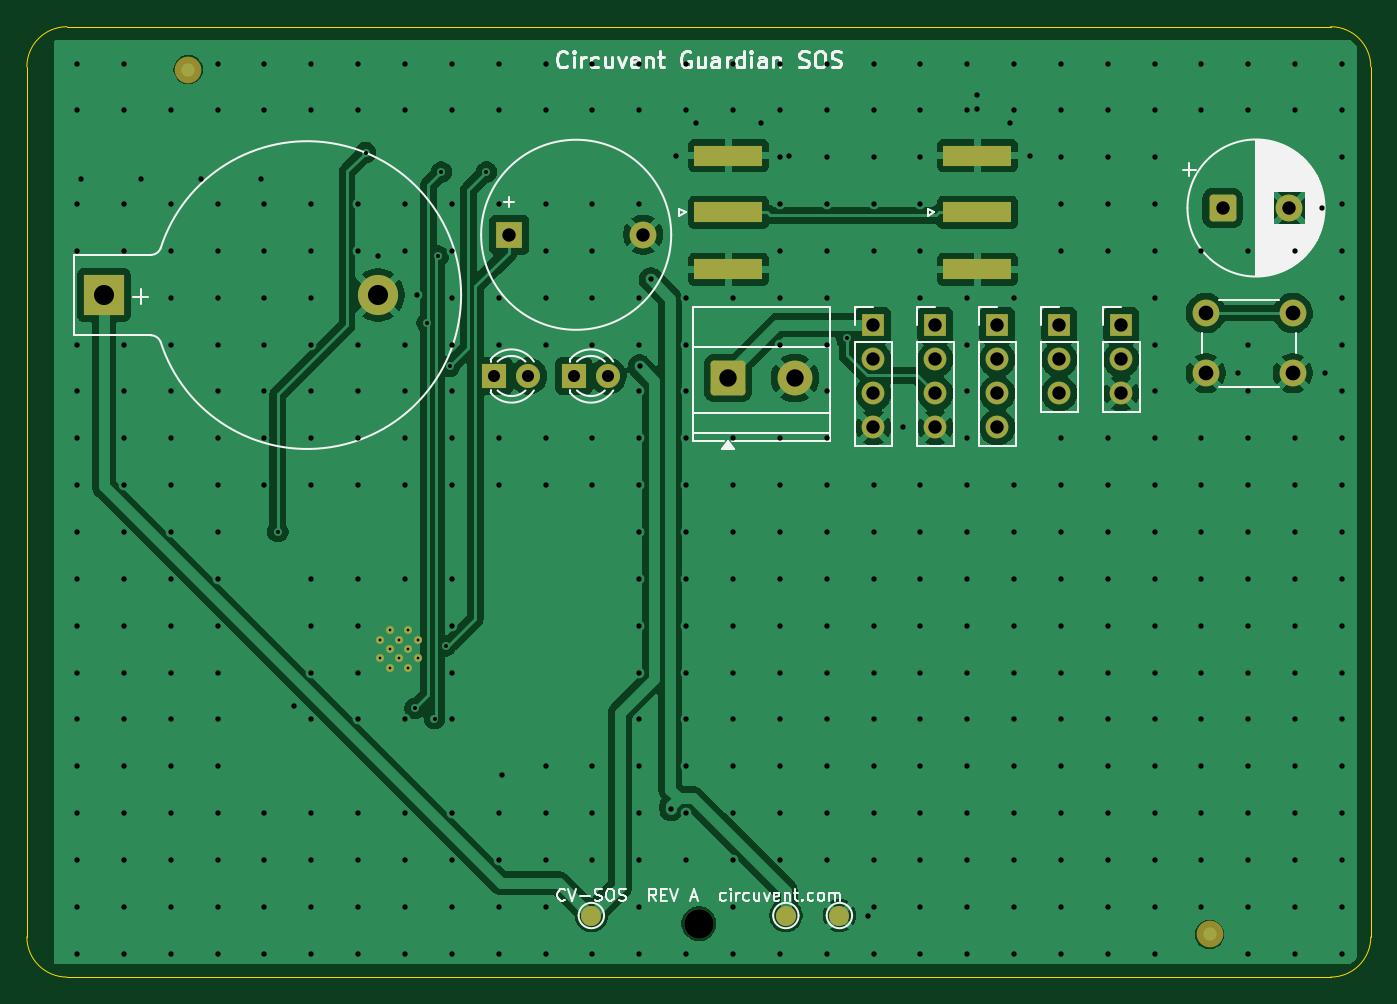
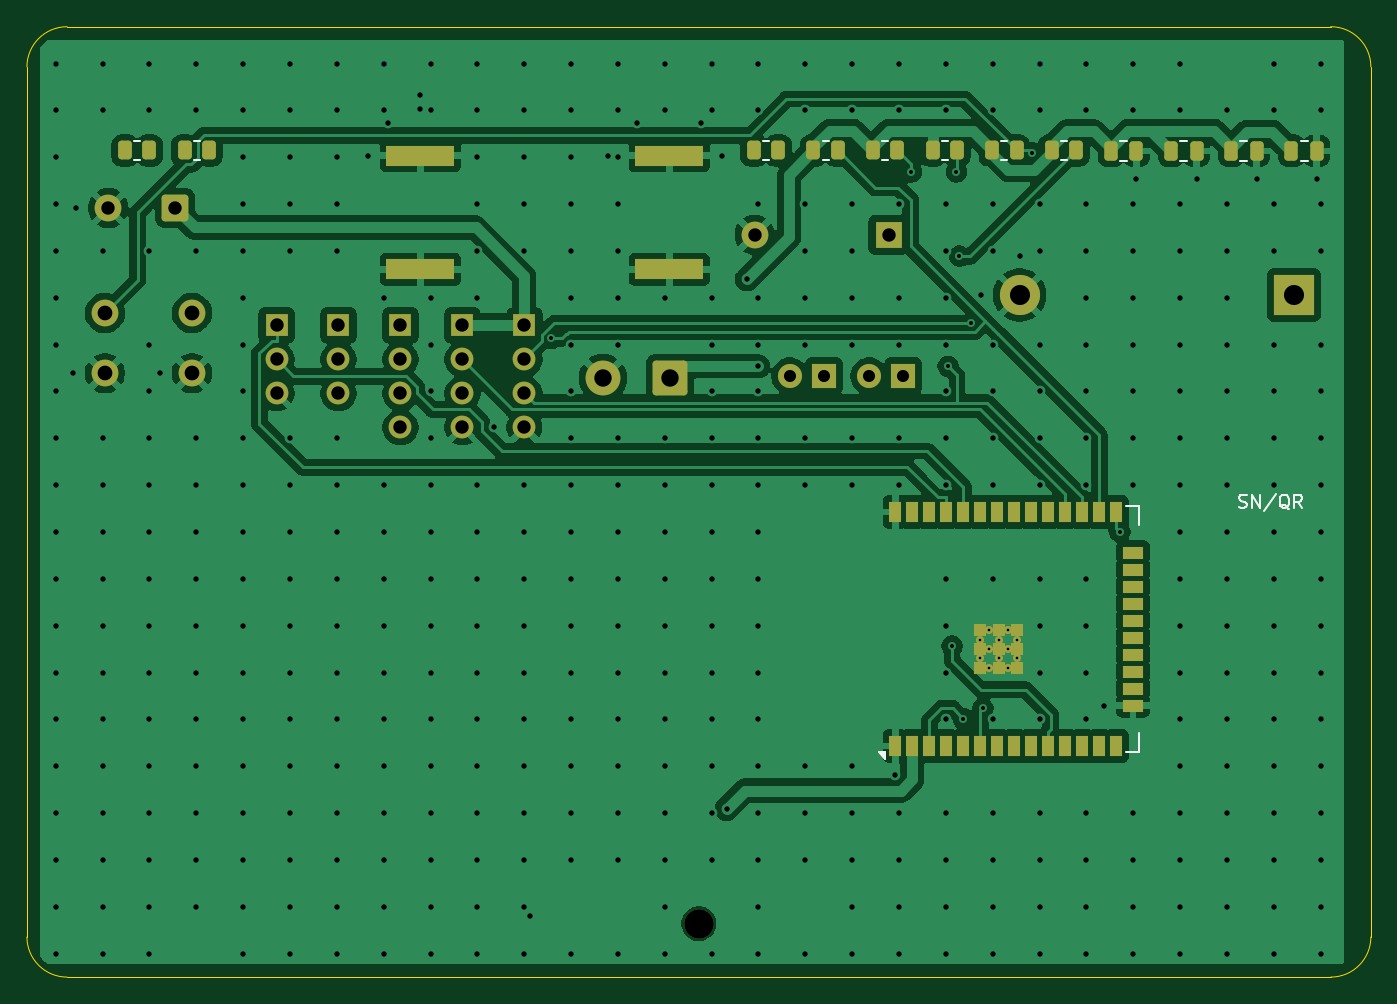
Circuit board: 11 layer files. Board 100.4 x 71.0 mm.
- bottom_copper: cv-sos-B_Cu.gbr (146116 bytes)
- bottom_mask: cv-sos-B_Mask.gbr (5678 bytes)
- paste: cv-sos-B_Paste.gbr (3564 bytes)
- bottom_silk: cv-sos-B_Silkscreen.gbr (5140 bytes)
- outline: cv-sos-Edge_Cuts.gbr (991 bytes)
- top_copper: cv-sos-F_Cu.gbr (110784 bytes)
- top_mask: cv-sos-F_Mask.gbr (3538 bytes)
- paste: cv-sos-F_Paste.gbr (672 bytes)
- top_silk: cv-sos-F_Silkscreen.gbr (36170 bytes)
- drill: cv-sos-NPTH.drl (344 bytes)
- drill: cv-sos-PTH.drl (9324 bytes)

=== bottom_copper: cv-sos-B_Cu.gbr (146116 bytes, source omitted) ===
=== bottom_mask: cv-sos-B_Mask.gbr (5678 bytes, source omitted) ===
=== paste: cv-sos-B_Paste.gbr ===
%TF.GenerationSoftware,KiCad,Pcbnew,10.0.5*%
%TF.CreationDate,2026-07-29T02:28:51-07:00*%
%TF.ProjectId,cv-sos,63762d73-6f73-42e6-9b69-6361645f7063,rev?*%
%TF.SameCoordinates,Original*%
%TF.FileFunction,Paste,Bot*%
%TF.FilePolarity,Positive*%
%FSLAX46Y46*%
G04 Gerber Fmt 4.6, Leading zero omitted, Abs format (unit mm)*
G04 Created by KiCad (PCBNEW 10.0.5) date 2026-07-29 02:28:51*
%MOMM*%
%LPD*%
G01*
G04 APERTURE LIST*
G04 Aperture macros list*
%AMRoundRect*
0 Rectangle with rounded corners*
0 $1 Rounding radius*
0 $2 $3 $4 $5 $6 $7 $8 $9 X,Y pos of 4 corners*
0 Add a 4 corners polygon primitive as box body*
4,1,4,$2,$3,$4,$5,$6,$7,$8,$9,$2,$3,0*
0 Add four circle primitives for the rounded corners*
1,1,$1+$1,$2,$3*
1,1,$1+$1,$4,$5*
1,1,$1+$1,$6,$7*
1,1,$1+$1,$8,$9*
0 Add four rect primitives between the rounded corners*
20,1,$1+$1,$2,$3,$4,$5,0*
20,1,$1+$1,$4,$5,$6,$7,0*
20,1,$1+$1,$6,$7,$8,$9,0*
20,1,$1+$1,$8,$9,$2,$3,0*%
G04 Aperture macros list end*
%ADD10R,5.080000X1.500000*%
%ADD11RoundRect,0.250000X0.262500X0.450000X-0.262500X0.450000X-0.262500X-0.450000X0.262500X-0.450000X0*%
%ADD12R,0.900000X1.500000*%
%ADD13R,1.500000X0.900000*%
%ADD14R,0.900000X0.900000*%
%ADD15RoundRect,0.250000X0.250000X0.475000X-0.250000X0.475000X-0.250000X-0.475000X0.250000X-0.475000X0*%
G04 APERTURE END LIST*
D10*
%TO.C,ANT1*%
X152415000Y-89625000D03*
X152415000Y-98125000D03*
%TD*%
%TO.C,ANT2*%
X171015000Y-89625000D03*
X171015000Y-98125000D03*
%TD*%
D11*
%TO.C,R1*%
X123847500Y-89245000D03*
X122022500Y-89245000D03*
%TD*%
%TO.C,R7*%
X188622500Y-89245000D03*
X186797500Y-89245000D03*
%TD*%
D12*
%TO.C,U1*%
X135530000Y-133745000D03*
X134260000Y-133745000D03*
X132990000Y-133745000D03*
X131720000Y-133745000D03*
X130450000Y-133745000D03*
X129180000Y-133745000D03*
X127910000Y-133745000D03*
X126640000Y-133745000D03*
X125370000Y-133745000D03*
X124100000Y-133745000D03*
X122830000Y-133745000D03*
X121560000Y-133745000D03*
X120290000Y-133745000D03*
X119020000Y-133745000D03*
D13*
X117770000Y-130710000D03*
X117770000Y-129440000D03*
X117770000Y-128170000D03*
X117770000Y-126900000D03*
X117770000Y-125630000D03*
X117770000Y-124360000D03*
X117770000Y-123090000D03*
X117770000Y-121820000D03*
X117770000Y-120550000D03*
X117770000Y-119280000D03*
D12*
X119020000Y-116245000D03*
X120290000Y-116245000D03*
X121560000Y-116245000D03*
X122830000Y-116245000D03*
X124100000Y-116245000D03*
X125370000Y-116245000D03*
X126640000Y-116245000D03*
X127910000Y-116245000D03*
X129180000Y-116245000D03*
X130450000Y-116245000D03*
X131720000Y-116245000D03*
X132990000Y-116245000D03*
X134260000Y-116245000D03*
X135530000Y-116245000D03*
D14*
X126410000Y-127895000D03*
X127810000Y-127895000D03*
X129210000Y-127895000D03*
X126410000Y-126495000D03*
X127810000Y-126495000D03*
X129210000Y-126495000D03*
X126410000Y-125095000D03*
X127810000Y-125095000D03*
X129210000Y-125095000D03*
%TD*%
D11*
%TO.C,R5*%
X141647500Y-89245000D03*
X139822500Y-89245000D03*
%TD*%
D15*
%TO.C,C4*%
X114925000Y-89275000D03*
X113025000Y-89275000D03*
%TD*%
%TO.C,C2*%
X105945000Y-89275000D03*
X104045000Y-89275000D03*
%TD*%
D11*
%TO.C,R8*%
X193072500Y-89245000D03*
X191247500Y-89245000D03*
%TD*%
%TO.C,R2*%
X128297500Y-89245000D03*
X126472500Y-89245000D03*
%TD*%
D15*
%TO.C,C5*%
X119415000Y-89275000D03*
X117515000Y-89275000D03*
%TD*%
D11*
%TO.C,R6*%
X146097500Y-89245000D03*
X144272500Y-89245000D03*
%TD*%
%TO.C,R4*%
X137197500Y-89245000D03*
X135372500Y-89245000D03*
%TD*%
D15*
%TO.C,C3*%
X110435000Y-89275000D03*
X108535000Y-89275000D03*
%TD*%
D11*
%TO.C,R3*%
X132747500Y-89245000D03*
X130922500Y-89245000D03*
%TD*%
M02*

=== bottom_silk: cv-sos-B_Silkscreen.gbr ===
%TF.GenerationSoftware,KiCad,Pcbnew,10.0.5*%
%TF.CreationDate,2026-07-29T02:28:51-07:00*%
%TF.ProjectId,cv-sos,63762d73-6f73-42e6-9b69-6361645f7063,rev?*%
%TF.SameCoordinates,Original*%
%TF.FileFunction,Legend,Bot*%
%TF.FilePolarity,Positive*%
%FSLAX46Y46*%
G04 Gerber Fmt 4.6, Leading zero omitted, Abs format (unit mm)*
G04 Created by KiCad (PCBNEW 10.0.5) date 2026-07-29 02:28:51*
%MOMM*%
%LPD*%
G01*
G04 APERTURE LIST*
%ADD10C,0.150000*%
%ADD11C,0.120000*%
G04 APERTURE END LIST*
D10*
X109857142Y-115907200D02*
X109714285Y-115954819D01*
X109714285Y-115954819D02*
X109476190Y-115954819D01*
X109476190Y-115954819D02*
X109380952Y-115907200D01*
X109380952Y-115907200D02*
X109333333Y-115859580D01*
X109333333Y-115859580D02*
X109285714Y-115764342D01*
X109285714Y-115764342D02*
X109285714Y-115669104D01*
X109285714Y-115669104D02*
X109333333Y-115573866D01*
X109333333Y-115573866D02*
X109380952Y-115526247D01*
X109380952Y-115526247D02*
X109476190Y-115478628D01*
X109476190Y-115478628D02*
X109666666Y-115431009D01*
X109666666Y-115431009D02*
X109761904Y-115383390D01*
X109761904Y-115383390D02*
X109809523Y-115335771D01*
X109809523Y-115335771D02*
X109857142Y-115240533D01*
X109857142Y-115240533D02*
X109857142Y-115145295D01*
X109857142Y-115145295D02*
X109809523Y-115050057D01*
X109809523Y-115050057D02*
X109761904Y-115002438D01*
X109761904Y-115002438D02*
X109666666Y-114954819D01*
X109666666Y-114954819D02*
X109428571Y-114954819D01*
X109428571Y-114954819D02*
X109285714Y-115002438D01*
X108857142Y-115954819D02*
X108857142Y-114954819D01*
X108857142Y-114954819D02*
X108285714Y-115954819D01*
X108285714Y-115954819D02*
X108285714Y-114954819D01*
X107095238Y-114907200D02*
X107952380Y-116192914D01*
X106095238Y-116050057D02*
X106190476Y-116002438D01*
X106190476Y-116002438D02*
X106285714Y-115907200D01*
X106285714Y-115907200D02*
X106428571Y-115764342D01*
X106428571Y-115764342D02*
X106523809Y-115716723D01*
X106523809Y-115716723D02*
X106619047Y-115716723D01*
X106571428Y-115954819D02*
X106666666Y-115907200D01*
X106666666Y-115907200D02*
X106761904Y-115811961D01*
X106761904Y-115811961D02*
X106809523Y-115621485D01*
X106809523Y-115621485D02*
X106809523Y-115288152D01*
X106809523Y-115288152D02*
X106761904Y-115097676D01*
X106761904Y-115097676D02*
X106666666Y-115002438D01*
X106666666Y-115002438D02*
X106571428Y-114954819D01*
X106571428Y-114954819D02*
X106380952Y-114954819D01*
X106380952Y-114954819D02*
X106285714Y-115002438D01*
X106285714Y-115002438D02*
X106190476Y-115097676D01*
X106190476Y-115097676D02*
X106142857Y-115288152D01*
X106142857Y-115288152D02*
X106142857Y-115621485D01*
X106142857Y-115621485D02*
X106190476Y-115811961D01*
X106190476Y-115811961D02*
X106285714Y-115907200D01*
X106285714Y-115907200D02*
X106380952Y-115954819D01*
X106380952Y-115954819D02*
X106571428Y-115954819D01*
X105142857Y-115954819D02*
X105476190Y-115478628D01*
X105714285Y-115954819D02*
X105714285Y-114954819D01*
X105714285Y-114954819D02*
X105333333Y-114954819D01*
X105333333Y-114954819D02*
X105238095Y-115002438D01*
X105238095Y-115002438D02*
X105190476Y-115050057D01*
X105190476Y-115050057D02*
X105142857Y-115145295D01*
X105142857Y-115145295D02*
X105142857Y-115288152D01*
X105142857Y-115288152D02*
X105190476Y-115383390D01*
X105190476Y-115383390D02*
X105238095Y-115431009D01*
X105238095Y-115431009D02*
X105333333Y-115478628D01*
X105333333Y-115478628D02*
X105714285Y-115478628D01*
%TO.C,R1*%
D11*
X123162064Y-88510000D02*
X122707936Y-88510000D01*
X123162064Y-89980000D02*
X122707936Y-89980000D01*
%TO.C,R7*%
X187937064Y-88510000D02*
X187482936Y-88510000D01*
X187937064Y-89980000D02*
X187482936Y-89980000D01*
%TO.C,U1*%
X117320000Y-115795000D02*
X118270000Y-115795000D01*
X117320000Y-117195000D02*
X117320000Y-115795000D01*
X117320000Y-132795000D02*
X117320000Y-134195000D01*
X117320000Y-134195000D02*
X118270000Y-134195000D01*
X136270000Y-134195000D02*
X136270000Y-134695000D01*
X136770000Y-134195000D01*
X136270000Y-134195000D01*
G36*
X136270000Y-134695000D02*
G01*
X136270000Y-134195000D01*
X136770000Y-134195000D01*
X136270000Y-134695000D01*
G37*
%TO.C,R5*%
X140962064Y-88510000D02*
X140507936Y-88510000D01*
X140962064Y-89980000D02*
X140507936Y-89980000D01*
%TO.C,C4*%
X114236252Y-88540000D02*
X113713748Y-88540000D01*
X114236252Y-90010000D02*
X113713748Y-90010000D01*
%TO.C,C2*%
X105256252Y-88540000D02*
X104733748Y-88540000D01*
X105256252Y-90010000D02*
X104733748Y-90010000D01*
%TO.C,R8*%
X192387064Y-88510000D02*
X191932936Y-88510000D01*
X192387064Y-89980000D02*
X191932936Y-89980000D01*
%TO.C,R2*%
X127612064Y-88510000D02*
X127157936Y-88510000D01*
X127612064Y-89980000D02*
X127157936Y-89980000D01*
%TO.C,C5*%
X118726252Y-88540000D02*
X118203748Y-88540000D01*
X118726252Y-90010000D02*
X118203748Y-90010000D01*
%TO.C,R6*%
X145412064Y-88510000D02*
X144957936Y-88510000D01*
X145412064Y-89980000D02*
X144957936Y-89980000D01*
%TO.C,R4*%
X136512064Y-88510000D02*
X136057936Y-88510000D01*
X136512064Y-89980000D02*
X136057936Y-89980000D01*
%TO.C,C3*%
X109746252Y-88540000D02*
X109223748Y-88540000D01*
X109746252Y-90010000D02*
X109223748Y-90010000D01*
%TO.C,R3*%
X132062064Y-88510000D02*
X131607936Y-88510000D01*
X132062064Y-89980000D02*
X131607936Y-89980000D01*
%TD*%
M02*

=== outline: cv-sos-Edge_Cuts.gbr ===
%TF.GenerationSoftware,KiCad,Pcbnew,10.0.5*%
%TF.CreationDate,2026-07-29T02:28:51-07:00*%
%TF.ProjectId,cv-sos,63762d73-6f73-42e6-9b69-6361645f7063,rev?*%
%TF.SameCoordinates,Original*%
%TF.FileFunction,Profile,NP*%
%FSLAX46Y46*%
G04 Gerber Fmt 4.6, Leading zero omitted, Abs format (unit mm)*
G04 Created by KiCad (PCBNEW 10.0.5) date 2026-07-29 02:28:51*
%MOMM*%
%LPD*%
G01*
G04 APERTURE LIST*
%TA.AperFunction,Profile*%
%ADD10C,0.100000*%
%TD*%
G04 APERTURE END LIST*
D10*
X100000000Y-83000000D02*
G75*
G02*
X103000000Y-80000000I3000000J0D01*
G01*
X100000000Y-148000000D02*
X100000000Y-83000000D01*
X103000000Y-80000000D02*
X197400000Y-80000000D01*
X103000000Y-151000000D02*
G75*
G02*
X100000000Y-148000000I0J3000000D01*
G01*
X197400000Y-80000000D02*
G75*
G02*
X200400000Y-83000000I0J-3000000D01*
G01*
X197400000Y-151000000D02*
X103000000Y-151000000D01*
X200400000Y-83000000D02*
X200400000Y-148000000D01*
X200400000Y-148000000D02*
G75*
G02*
X197400000Y-151000000I-3000000J0D01*
G01*
M02*

=== top_copper: cv-sos-F_Cu.gbr (110784 bytes, source omitted) ===
=== top_mask: cv-sos-F_Mask.gbr ===
%TF.GenerationSoftware,KiCad,Pcbnew,10.0.5*%
%TF.CreationDate,2026-07-29T02:28:51-07:00*%
%TF.ProjectId,cv-sos,63762d73-6f73-42e6-9b69-6361645f7063,rev?*%
%TF.SameCoordinates,Original*%
%TF.FileFunction,Soldermask,Top*%
%TF.FilePolarity,Negative*%
%FSLAX46Y46*%
G04 Gerber Fmt 4.6, Leading zero omitted, Abs format (unit mm)*
G04 Created by KiCad (PCBNEW 10.0.5) date 2026-07-29 02:28:51*
%MOMM*%
%LPD*%
G01*
G04 APERTURE LIST*
G04 Aperture macros list*
%AMRoundRect*
0 Rectangle with rounded corners*
0 $1 Rounding radius*
0 $2 $3 $4 $5 $6 $7 $8 $9 X,Y pos of 4 corners*
0 Add a 4 corners polygon primitive as box body*
4,1,4,$2,$3,$4,$5,$6,$7,$8,$9,$2,$3,0*
0 Add four circle primitives for the rounded corners*
1,1,$1+$1,$2,$3*
1,1,$1+$1,$4,$5*
1,1,$1+$1,$6,$7*
1,1,$1+$1,$8,$9*
0 Add four rect primitives between the rounded corners*
20,1,$1+$1,$2,$3,$4,$5,0*
20,1,$1+$1,$4,$5,$6,$7,0*
20,1,$1+$1,$6,$7,$8,$9,0*
20,1,$1+$1,$8,$9,$2,$3,0*%
G04 Aperture macros list end*
%ADD10RoundRect,0.250000X-1.050000X-1.050000X1.050000X-1.050000X1.050000X1.050000X-1.050000X1.050000X0*%
%ADD11C,2.600000*%
%ADD12C,1.500000*%
%ADD13R,1.700000X1.700000*%
%ADD14C,1.700000*%
%ADD15R,2.000000X2.000000*%
%ADD16C,2.000000*%
%ADD17R,5.080000X1.500000*%
%ADD18R,1.800000X1.800000*%
%ADD19C,1.800000*%
%ADD20C,2.200000*%
%ADD21RoundRect,0.250000X-0.750000X-0.750000X0.750000X-0.750000X0.750000X0.750000X-0.750000X0.750000X0*%
%ADD22R,3.000000X3.000000*%
%ADD23C,3.000000*%
%ADD24C,0.600000*%
G04 APERTURE END LIST*
D10*
%TO.C,J1*%
X152375000Y-106255000D03*
D11*
X157375000Y-106255000D03*
%TD*%
D12*
%TO.C,TP2*%
X156701300Y-146400000D03*
%TD*%
D13*
%TO.C,M1*%
X163235000Y-102315000D03*
D14*
X163235000Y-104855000D03*
X163235000Y-107395000D03*
X163235000Y-109935000D03*
%TD*%
D13*
%TO.C,M2*%
X167865000Y-102315000D03*
D14*
X167865000Y-104855000D03*
X167865000Y-107395000D03*
X167865000Y-109935000D03*
%TD*%
D15*
%TO.C,FB1*%
X136036200Y-95545000D03*
D16*
X146036200Y-95545000D03*
%TD*%
D13*
%TO.C,U3*%
X172495000Y-102315000D03*
D14*
X172495000Y-104855000D03*
X172495000Y-107395000D03*
X172495000Y-109935000D03*
%TD*%
D13*
%TO.C,SIM1*%
X177125000Y-102315000D03*
D14*
X177125000Y-104855000D03*
X177125000Y-107395000D03*
%TD*%
D12*
%TO.C,TP1*%
X142169300Y-146400000D03*
%TD*%
D17*
%TO.C,ANT1*%
X152415000Y-93875000D03*
X152415000Y-89625000D03*
X152415000Y-98125000D03*
%TD*%
D16*
%TO.C,SW1*%
X188075000Y-101385000D03*
X194575000Y-101385000D03*
X188075000Y-105885000D03*
X194575000Y-105885000D03*
%TD*%
D18*
%TO.C,LED0*%
X134935000Y-106095000D03*
D19*
X137475000Y-106095000D03*
%TD*%
D18*
%TO.C,LED1*%
X140865000Y-106095000D03*
D19*
X143405000Y-106095000D03*
%TD*%
D13*
%TO.C,JP*%
X181755000Y-102315000D03*
D14*
X181755000Y-104855000D03*
X181755000Y-107395000D03*
%TD*%
D12*
%TO.C,TP3*%
X160701300Y-146400000D03*
%TD*%
D20*
%TO.C,MH1*%
X150201300Y-147000000D03*
%TD*%
D17*
%TO.C,ANT2*%
X171015000Y-93875000D03*
X171015000Y-89625000D03*
X171015000Y-98125000D03*
%TD*%
D16*
%TO.C,FID2*%
X188353300Y-147800000D03*
%TD*%
D21*
%TO.C,C1*%
X189323800Y-93545000D03*
D16*
X194323800Y-93545000D03*
%TD*%
D22*
%TO.C,BT1*%
X105745000Y-100050000D03*
D23*
X126235000Y-100050000D03*
%TD*%
D16*
%TO.C,FID1*%
X112049300Y-83200000D03*
%TD*%
D24*
%TO.C,U1*%
X127110000Y-127895000D03*
X128510000Y-127895000D03*
X126410000Y-127195000D03*
X127810000Y-127195000D03*
X129210000Y-127195000D03*
X127110000Y-126495000D03*
X128510000Y-126495000D03*
X126410000Y-125795000D03*
X127810000Y-125795000D03*
X129210000Y-125795000D03*
X127110000Y-125095000D03*
X128510000Y-125095000D03*
%TD*%
M02*

=== paste: cv-sos-F_Paste.gbr ===
%TF.GenerationSoftware,KiCad,Pcbnew,10.0.5*%
%TF.CreationDate,2026-07-29T02:28:51-07:00*%
%TF.ProjectId,cv-sos,63762d73-6f73-42e6-9b69-6361645f7063,rev?*%
%TF.SameCoordinates,Original*%
%TF.FileFunction,Paste,Top*%
%TF.FilePolarity,Positive*%
%FSLAX46Y46*%
G04 Gerber Fmt 4.6, Leading zero omitted, Abs format (unit mm)*
G04 Created by KiCad (PCBNEW 10.0.5) date 2026-07-29 02:28:51*
%MOMM*%
%LPD*%
G01*
G04 APERTURE LIST*
%ADD10R,5.080000X1.500000*%
G04 APERTURE END LIST*
D10*
%TO.C,ANT1*%
X152415000Y-93875000D03*
X152415000Y-89625000D03*
X152415000Y-98125000D03*
%TD*%
%TO.C,ANT2*%
X171015000Y-93875000D03*
X171015000Y-89625000D03*
X171015000Y-98125000D03*
%TD*%
M02*

=== top_silk: cv-sos-F_Silkscreen.gbr (36170 bytes, source omitted) ===
=== drill: cv-sos-NPTH.drl ===
M48
; DRILL file KiCad 10.0.5 date 2026-07-29T02:28:51
; FORMAT={-:-/ absolute / metric / decimal}
; #@! TF.CreationDate,2026-07-29T02:28:51-07:00
; #@! TF.GenerationSoftware,Kicad,Pcbnew,10.0.5
; #@! TF.FileFunction,NonPlated,1,2,NPTH
FMAT,2
METRIC
; #@! TA.AperFunction,NonPlated,NPTH,ComponentDrill
T1C2.200
%
G90
G05
T1
X150.201Y-147.0
M30

=== drill: cv-sos-PTH.drl (9324 bytes, source omitted) ===
